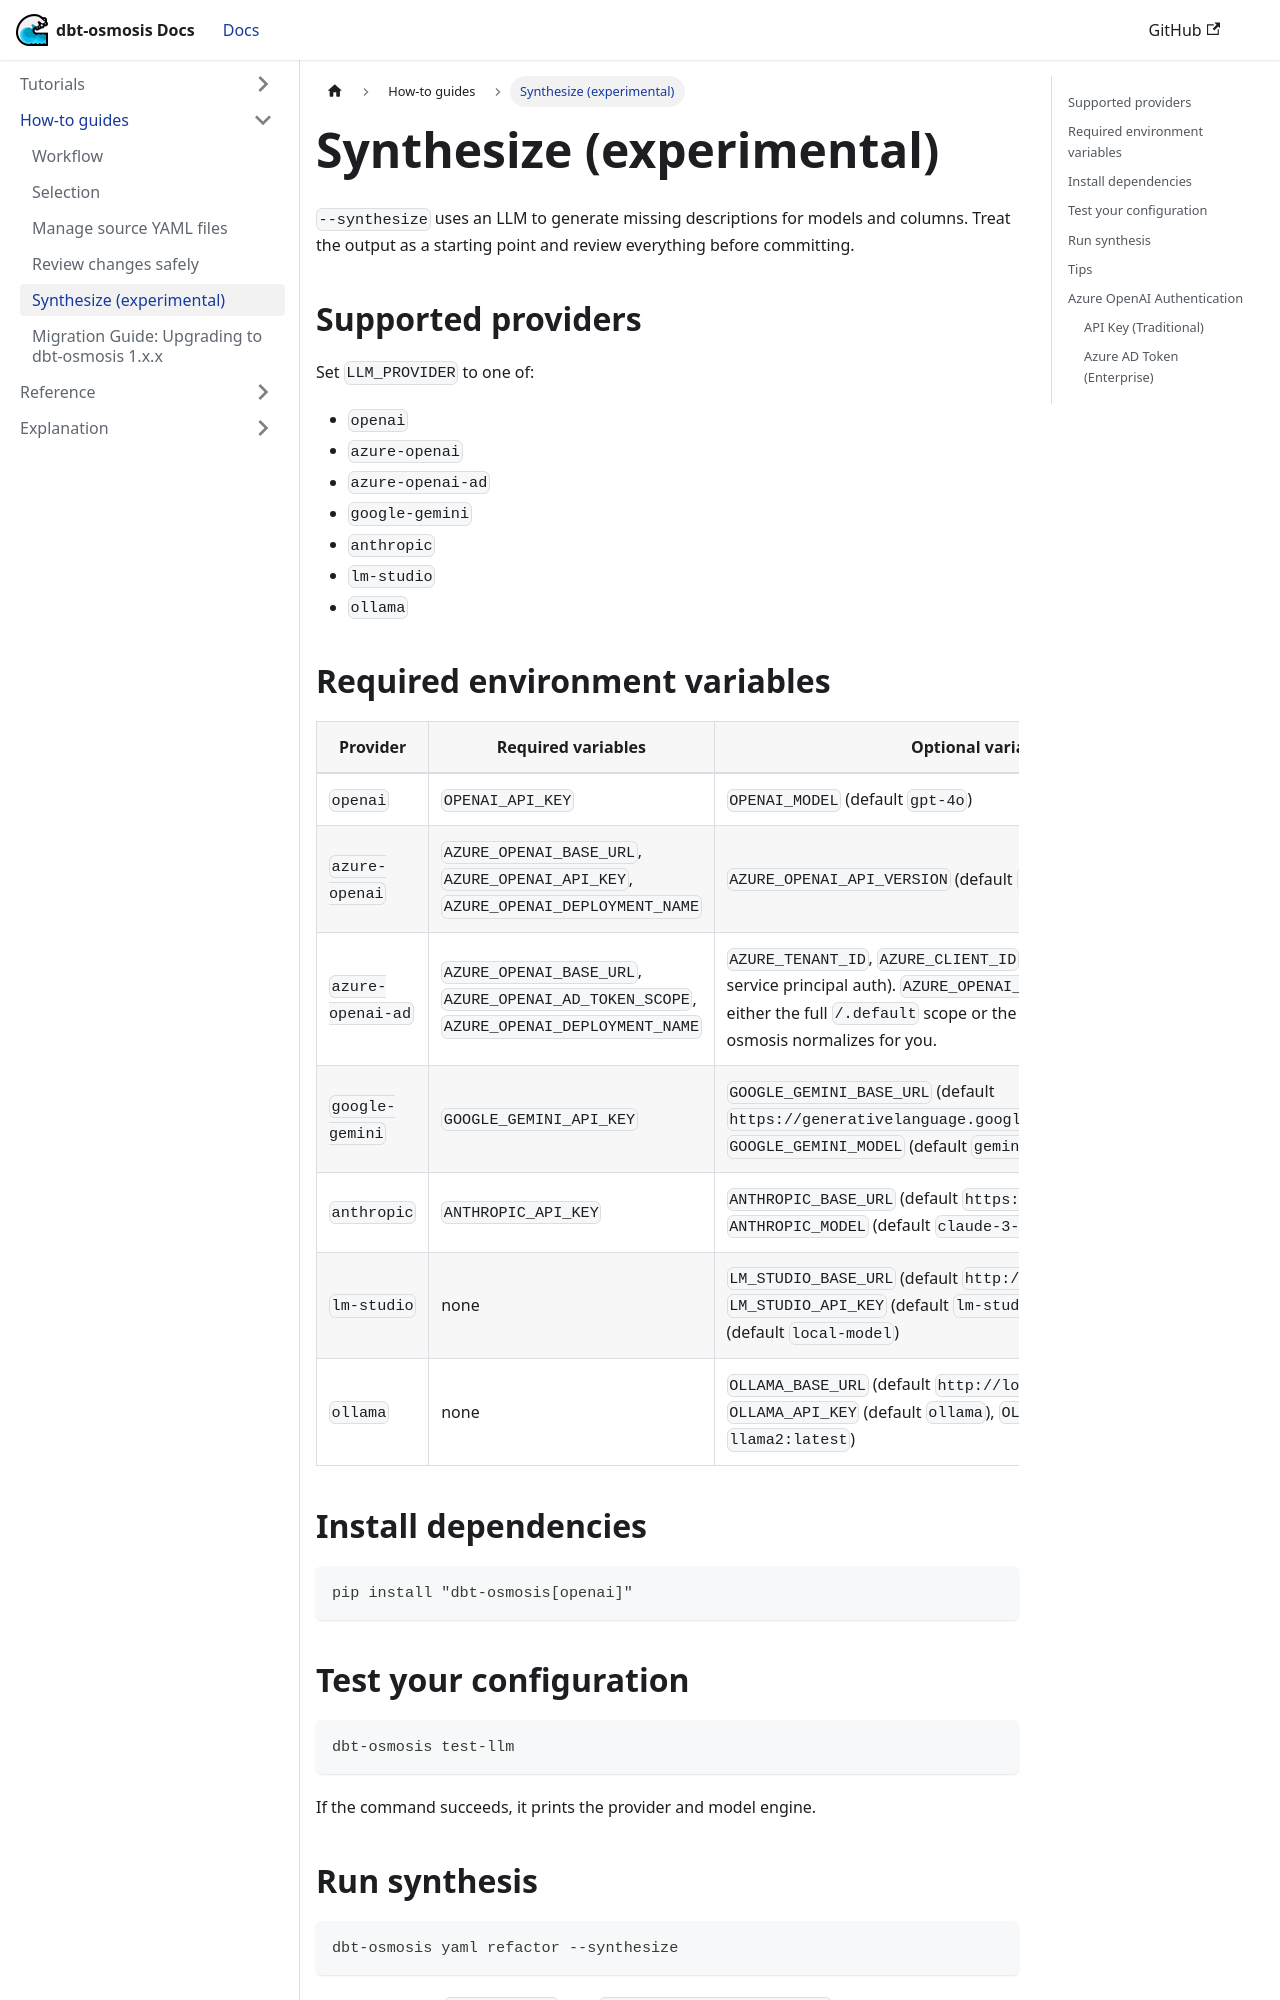

repository: z3z1ma/dbt-osmosis · page: docs/tutorial-yaml/synthesize/index.html · generator: docusaurus

---
sidebar_position: 6
---

# Synthesize (experimental)

`--synthesize` uses an LLM to generate missing descriptions for models and columns. Treat the output as a starting point and review everything before committing.

## Supported providers

Set `LLM_PROVIDER` to one of:

- `openai`
- `azure-openai`
- `azure-openai-ad`
- `google-gemini`
- `anthropic`
- `lm-studio`
- `ollama`

## Required environment variables

| Provider | Required variables | Optional variables |
| --- | --- | --- |
| `openai` | `OPENAI_API_KEY` | `OPENAI_MODEL` (default `gpt-4o`) |
| `azure-openai` | `AZURE_OPENAI_BASE_URL`, `AZURE_OPENAI_API_KEY`, `AZURE_OPENAI_DEPLOYMENT_NAME` | `AZURE_OPENAI_API_VERSION` (default `2025-01-01-preview`) |
| `azure-openai-ad` | `AZURE_OPENAI_BASE_URL`, `AZURE_OPENAI_AD_TOKEN_SCOPE`, `AZURE_OPENAI_DEPLOYMENT_NAME` | `AZURE_TENANT_ID`, `AZURE_CLIENT_ID`, `AZURE_CLIENT_SECRET` (for service principal auth). `AZURE_OPENAI_AD_TOKEN_SCOPE` may be either the full `/.default` scope or the bare resource URI that dbt-osmosis normalizes for you. |
| `google-gemini` | `GOOGLE_GEMINI_API_KEY` | `GOOGLE_GEMINI_BASE_URL` (default `https://generativelanguage.googleapis.com/v1beta/openai`), `GOOGLE_GEMINI_MODEL` (default `gemini-2.0-flash`) |
| `anthropic` | `ANTHROPIC_API_KEY` | `ANTHROPIC_BASE_URL` (default `https://api.anthropic.com/v1`), `ANTHROPIC_MODEL` (default `claude-3-5-haiku-latest`) |
| `lm-studio` | none | `LM_STUDIO_BASE_URL` (default `http://localhost:1234/v1`), `LM_STUDIO_API_KEY` (default `lm-studio`), `LM_STUDIO_MODEL` (default `local-model`) |
| `ollama` | none | `OLLAMA_BASE_URL` (default `http://localhost:11434/v1`), `OLLAMA_API_KEY` (default `ollama`), `OLLAMA_MODEL` (default `llama2:latest`) |

## Install dependencies

```bash
pip install "dbt-osmosis[openai]"
```

## Test your configuration

```bash
dbt-osmosis test-llm
```

If the command succeeds, it prints the provider and model engine.
